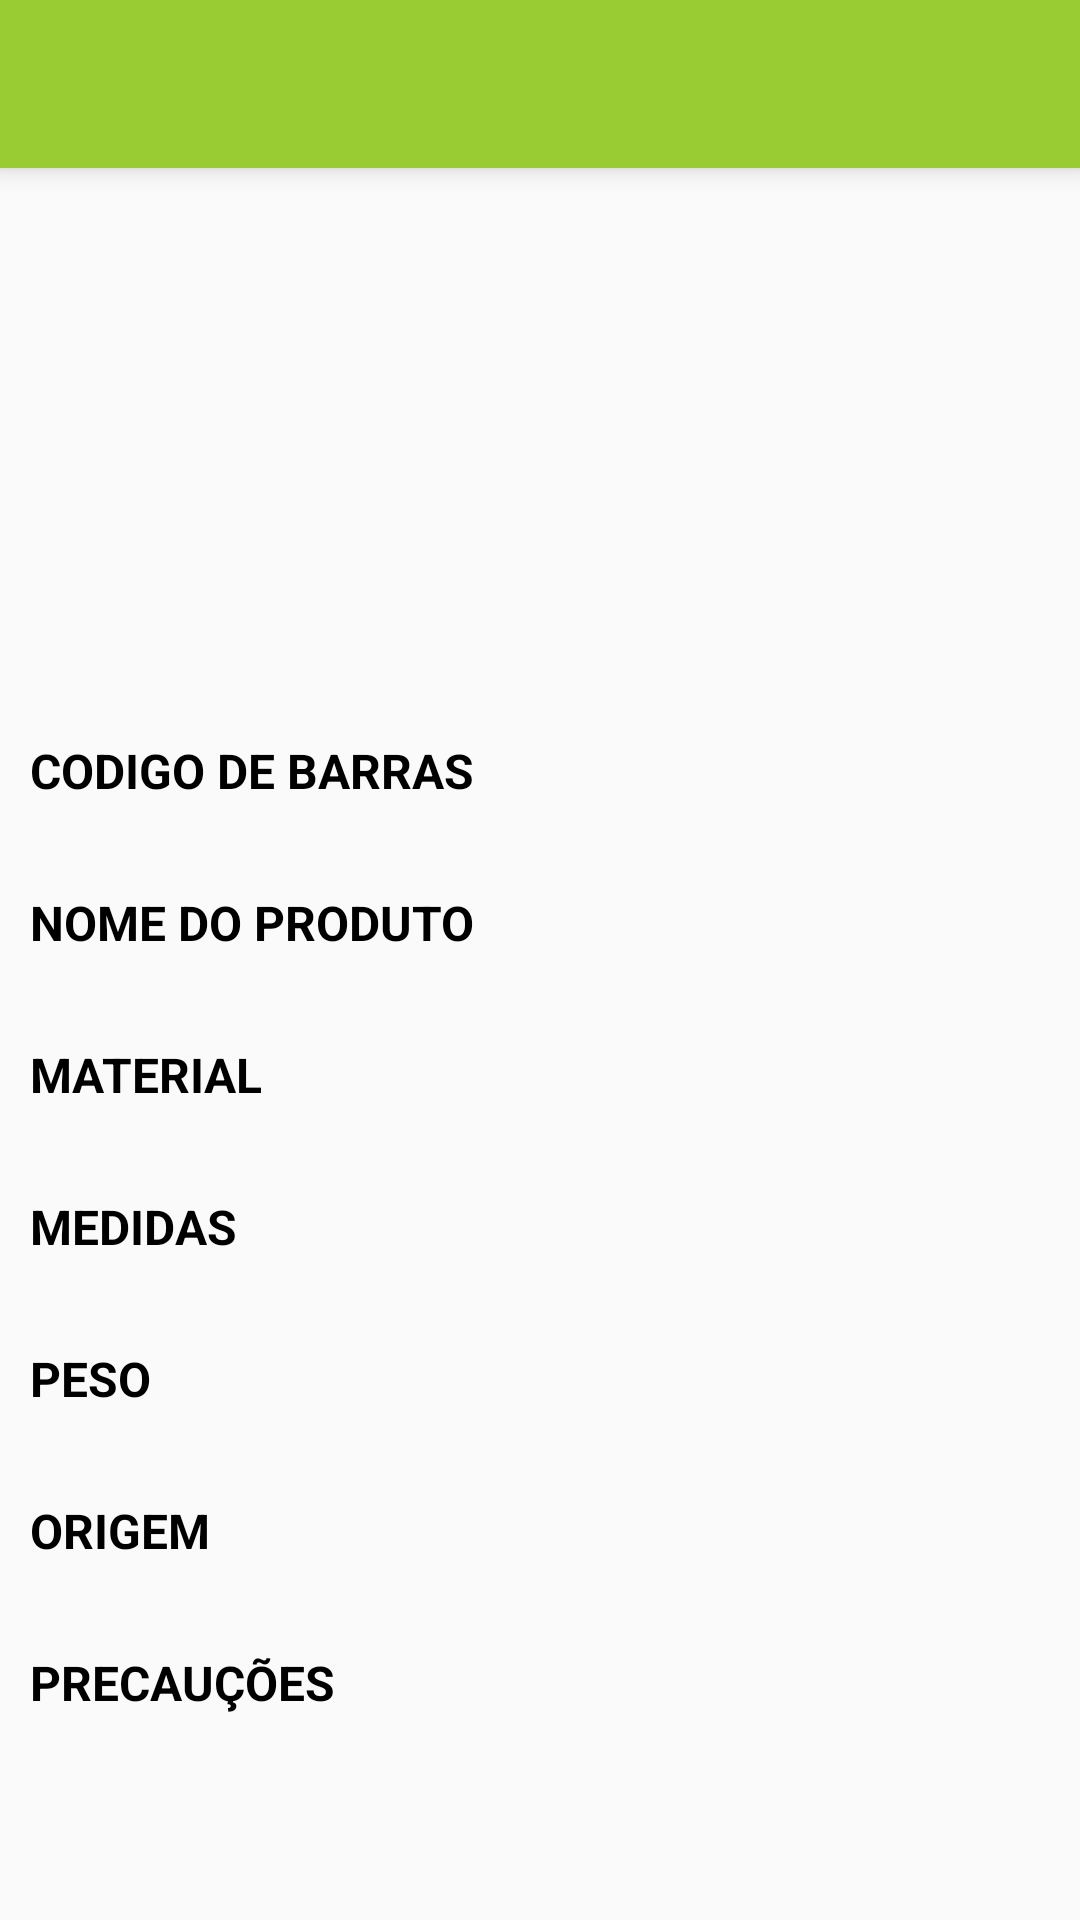

The Android layout XML behind this screen, and the referenced resources:
<!-- AndroidManifest.xml: application theme AppTheme -->
<!-- res/layout/activity_produtos.xml -->
<?xml version="1.0" encoding="utf-8"?>
<RelativeLayout xmlns:android="http://schemas.android.com/apk/res/android"
    xmlns:tools="http://schemas.android.com/tools"
    android:layout_width="match_parent"
    android:layout_height="match_parent"
    android:orientation="vertical">
    <include android:id="@+id/toolbar"
        layout="@layout/toolbar" />

    <ScrollView
        android:layout_width="match_parent"
        android:layout_height="match_parent"
        android:layout_below="@id/toolbar" >



        <LinearLayout
            android:layout_width="match_parent"
            android:layout_height="wrap_content"
            android:orientation="vertical">

            <ImageView
                android:layout_width="@dimen/produto_imagem_detalhe"
                android:layout_height="@dimen/produto_imagem_detalhe"
                android:id="@+id/produto_imagem_detalhe"
                android:layout_gravity="center" />

            <TextView
                android:text="@string/EAN"
                android:layout_width="match_parent"
                android:layout_height="wrap_content"
                android:id="@+id/textEANId"
                android:textStyle="normal|bold"
                android:textSize="@dimen/detalhe_text_size"
                android:textColor="@color/colorTituloText"
                android:paddingLeft="@dimen/detalhe_text_margem"
                android:layout_marginTop="@dimen/detalhe_text_margem" />

            <TextView
                android:layout_width="match_parent"
                android:layout_height="wrap_content"
                android:id="@+id/textEANdbId"
                android:paddingLeft="@dimen/detalhe_text_margem"
                android:textColor="@color/colorDetalheText"
                tools:text="TESTE"
                android:textStyle="normal|italic"
                android:textAllCaps="true" />

            <TextView
                android:text="@string/nome_Produto"
                android:layout_width="match_parent"
                android:layout_height="wrap_content"
                android:id="@+id/textDescId"
                android:textSize="@dimen/detalhe_text_size"
                android:textColor="@color/colorTituloText"
                android:textStyle="normal|bold"
                android:paddingLeft="@dimen/detalhe_text_margem"
                android:layout_marginTop="@dimen/detalhe_text_margem" />

            <TextView
                android:layout_width="match_parent"
                android:layout_height="wrap_content"
                android:id="@+id/textDescdbId"
                android:paddingLeft="@dimen/detalhe_text_margem"
                android:textColor="@color/colorDetalheText"
                tools:text="TESTE"
                android:textStyle="normal|italic"
                android:textAllCaps="true" />

            <TextView
                android:text="@string/material"
                android:layout_width="match_parent"
                android:layout_height="wrap_content"
                android:id="@+id/textMaterialId"
                android:textSize="@dimen/detalhe_text_size"
                android:textColor="@color/colorTituloText"
                android:textStyle="normal|bold"
                android:paddingLeft="@dimen/detalhe_text_margem"
                android:layout_marginTop="@dimen/detalhe_text_margem" />

            <TextView
                android:layout_width="match_parent"
                android:layout_height="wrap_content"
                android:id="@+id/textMaterialdbId"
                android:paddingLeft="@dimen/detalhe_text_margem"
                android:textColor="@color/colorDetalheText"
                tools:text="TESTE"
                android:textStyle="normal|italic"
                android:textAllCaps="true" />

            <TextView
                android:text="@string/medidas"
                android:layout_width="match_parent"
                android:layout_height="wrap_content"
                android:id="@+id/textMedidasId"
                android:textSize="@dimen/detalhe_text_size"
                android:textColor="@color/colorTituloText"
                android:textStyle="normal|bold"
                android:paddingLeft="@dimen/detalhe_text_margem"
                android:layout_marginTop="@dimen/detalhe_text_margem" />

            <TextView
                android:layout_width="match_parent"
                android:layout_height="wrap_content"
                android:id="@+id/textMedidasdbId"
                android:paddingLeft="@dimen/detalhe_text_margem"
                android:textColor="@color/colorDetalheText"
                tools:text="TESTE"
                android:textStyle="normal|italic"
                android:textAllCaps="true" />

            <TextView
                android:text="@string/peso"
                android:layout_width="match_parent"
                android:layout_height="wrap_content"
                android:id="@+id/textPesoId"
                android:textSize="@dimen/detalhe_text_size"
                android:textColor="@color/colorTituloText"
                android:textStyle="normal|bold"
                android:paddingLeft="@dimen/detalhe_text_margem"
                android:layout_marginTop="@dimen/detalhe_text_margem" />

            <TextView
                android:layout_width="match_parent"
                android:layout_height="wrap_content"
                android:id="@+id/textPesodbId"
                android:paddingLeft="@dimen/detalhe_text_margem"
                android:textColor="@color/colorDetalheText"
                tools:text="TESTE"
                android:textStyle="normal|italic"
                android:textAllCaps="true" />


            <TextView
                android:text="@string/origem"
                android:layout_width="match_parent"
                android:layout_height="wrap_content"
                android:id="@+id/textOrigemId"
                android:textSize="@dimen/detalhe_text_size"
                android:textColor="@color/colorTituloText"
                android:textStyle="normal|bold"
                android:paddingLeft="@dimen/detalhe_text_margem"
                android:layout_marginTop="@dimen/detalhe_text_margem" />

            <TextView
                android:layout_width="match_parent"
                android:layout_height="wrap_content"
                android:id="@+id/textOrigemdbId"
                android:paddingLeft="@dimen/detalhe_text_margem"
                android:textColor="@color/colorDetalheText"
                tools:text="TESTE"
                android:textStyle="normal|italic"
                android:textAllCaps="true" />

            <TextView
                android:text="@string/precaucoes"
                android:layout_width="match_parent"
                android:layout_height="wrap_content"
                android:id="@+id/textPrecacoesId"
                android:textSize="@dimen/detalhe_text_size"
                android:textColor="@color/colorTituloText"
                android:textStyle="normal|bold"
                android:paddingLeft="@dimen/detalhe_text_margem"
                android:layout_marginTop="@dimen/detalhe_text_margem" />

            <TextView
                android:layout_width="match_parent"
                android:layout_height="wrap_content"
                android:id="@+id/textPrecacoesdbId"
                android:paddingLeft="@dimen/detalhe_text_margem"
                android:textColor="@color/colorDetalheText"
                tools:text="TESTE"
                android:textStyle="normal|italic"
                android:textAllCaps="true" />


        </LinearLayout>
    </ScrollView>

</RelativeLayout>
<!-- res/layout/toolbar.xml (included above) -->
<?xml version="1.0" encoding="utf-8"?>
    <android.support.v7.widget.Toolbar
        xmlns:android="http://schemas.android.com/apk/res/android"
        android:layout_width="match_parent"
        android:layout_height="wrap_content"
        android:background="@color/colorPrimary"
        android:theme="?attr/actionBarTheme"
        android:minHeight="?attr/actionBarSize"
        android:id="@+id/toolbar"
        android:elevation="5dp"/>
<!-- resources referenced by this layout -->
<resources>
  <color name="colorDetalheText">#FF666666</color>
  <color name="colorPrimary">#99cc33</color>
  <color name="colorTituloText">#FF000000</color>
  <dimen name="detalhe_text_margem">10dp</dimen>
  <dimen name="detalhe_text_size">16sp</dimen>
  <dimen name="produto_imagem_detalhe">180dp</dimen>
  <string name="EAN">CODIGO DE BARRAS</string>
  <string name="material">MATERIAL</string>
  <string name="medidas">MEDIDAS</string>
  <string name="nome_Produto">NOME DO PRODUTO</string>
  <string name="origem">ORIGEM</string>
  <string name="peso">PESO</string>
  <string name="precaucoes">PRECAUÇÕES</string>
  <style name="AppTheme" parent="Theme.AppCompat.Light.DarkActionBar">
          
          <item name="colorPrimary">@color/colorPrimary</item>
          <item name="colorPrimaryDark">@color/colorPrimaryDark</item>
          <item name="colorAccent">@color/colorAccent</item>
          <item name="windowActionBar">false</item>
          <item name="windowNoTitle">true</item>
      </style>
  <color name="colorPrimaryDark">#FF669933</color>
  <color name="colorAccent">#FFFFFF</color>
</resources>
